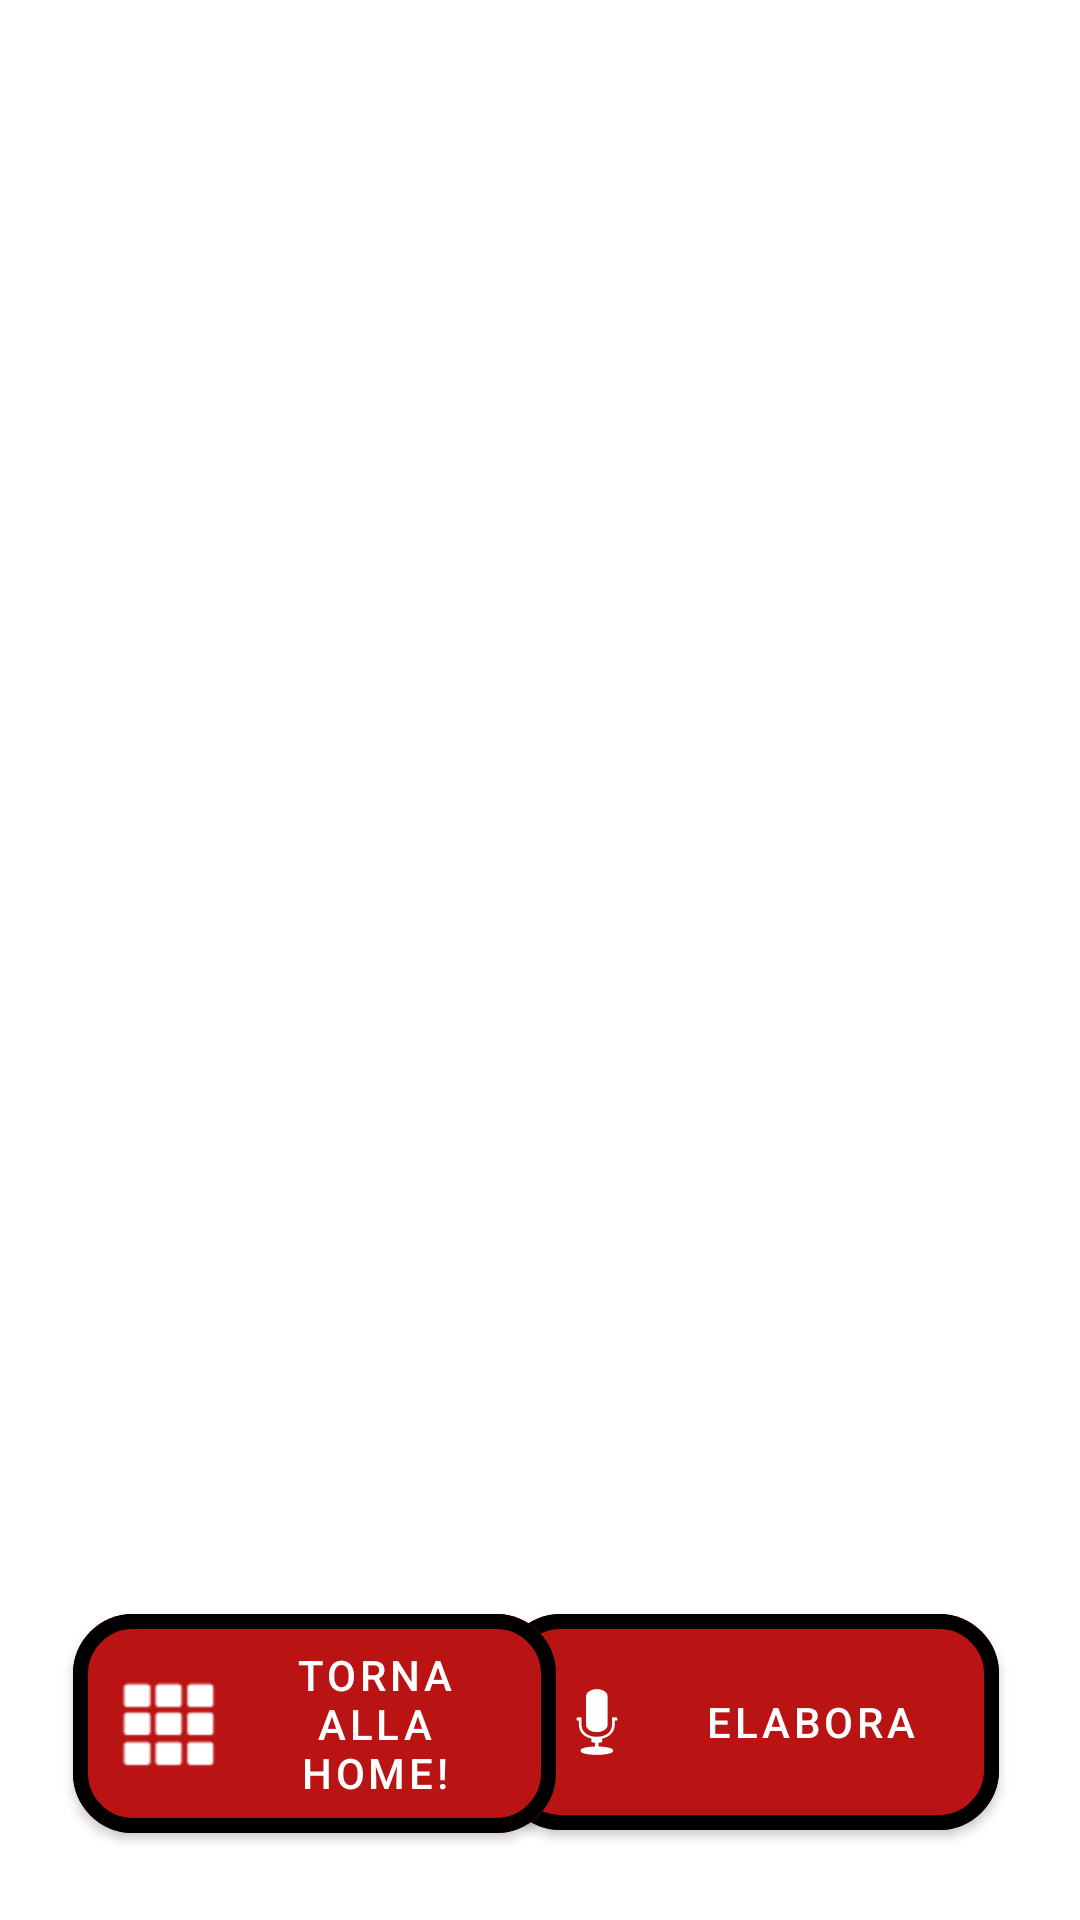

Write the Android layout XML for this screen, with the resource values it uses.
<!-- AndroidManifest.xml: application theme Theme.Es_Sistemi_Digitali -->
<!-- res/layout/activity_audio.xml -->
<?xml version="1.0" encoding="utf-8"?>
<androidx.constraintlayout.widget.ConstraintLayout xmlns:android="http://schemas.android.com/apk/res/android"    xmlns:app="http://schemas.android.com/apk/res-auto"    xmlns:tools="http://schemas.android.com/tools"    android:layout_width="match_parent"
    android:layout_height="match_parent"
    tools:context=".VoiceActivity">

    <androidx.constraintlayout.widget.ConstraintLayout
        android:id="@+id/linearLayout"
        android:layout_width="match_parent"
        android:layout_height="0dp"
        android:weightSum="100"
        app:layout_constraintBottom_toBottomOf="parent"
        app:layout_constraintEnd_toEndOf="parent"
        app:layout_constraintHorizontal_bias="1.0"
        app:layout_constraintStart_toStartOf="parent"
        app:layout_constraintTop_toTopOf="parent"
        app:layout_constraintVertical_bias="0.0">


        <Button
            android:id="@+id/speak"
            android:layout_width="166dp"
            android:layout_height="84dp"
            android:layout_marginTop="532dp"
            android:backgroundTint="@color/button"
            android:text="@string/analysis_bt"
            app:cornerRadius="20dp"
            app:icon="@android:drawable/ic_btn_speak_now"
            app:layout_constraintEnd_toEndOf="parent"
            app:layout_constraintHorizontal_bias="0.861"
            app:layout_constraintStart_toStartOf="parent"
            app:layout_constraintTop_toTopOf="parent"
            app:strokeColor="@color/black"
            app:strokeWidth="5dp" />

        <TextView
            android:id="@+id/provaRes"
            android:layout_width="384dp"
            android:layout_height="193dp"
            android:text=""
            android:textAlignment="center"
            android:textSize="30dp"
            android:textStyle="bold"
            android:textColor="@color/black"
            app:layout_constraintBottom_toBottomOf="parent"
            app:layout_constraintEnd_toEndOf="parent"
            app:layout_constraintStart_toStartOf="parent"
            app:layout_constraintTop_toTopOf="parent"
            app:layout_constraintVertical_bias="0.214" />

        <Button
            android:id="@+id/buttonHome"
            android:layout_width="161dp"
            android:layout_height="85dp"
            android:layout_marginTop="532dp"
            android:backgroundTint="@color/button"
            android:text="@string/home"
            app:cornerRadius="20dp"
            app:icon="@android:drawable/ic_dialog_dialer"
            app:layout_constraintEnd_toEndOf="parent"
            app:layout_constraintHorizontal_bias="0.123"
            app:layout_constraintStart_toStartOf="parent"
            app:layout_constraintTop_toTopOf="parent"
            app:strokeColor="@color/black"
            app:strokeWidth="5dp" />

    </androidx.constraintlayout.widget.ConstraintLayout>
</androidx.constraintlayout.widget.ConstraintLayout>
<!-- resources referenced by this layout -->
<resources>
  <color name="black">#FF000000</color>
  <color name="button">#BA1313</color>
  <string name="analysis_bt">elabora</string>
  <string name="home">Torna alla home!</string>
  <style name="Theme.Es_Sistemi_Digitali" parent="Theme.MaterialComponents.DayNight.DarkActionBar">
          
          <item name="colorPrimary">@color/purple_500</item>
          <item name="colorPrimaryVariant">@color/purple_700</item>
          <item name="colorOnPrimary">@color/white</item>
          
          <item name="colorSecondary">@color/teal_200</item>
          <item name="colorSecondaryVariant">@color/teal_700</item>
          <item name="colorOnSecondary">@color/black</item>
          
          <item name="android:statusBarColor" tools:targetApi="l">?attr/colorPrimaryVariant</item>
          
      </style>
  <color name="purple_500">#FF6200EE</color>
  <color name="purple_700">#FF3700B3</color>
  <color name="white">#FFFFFFFF</color>
  <color name="teal_200">#FF03DAC5</color>
  <color name="teal_700">#FF018786</color>
</resources>
